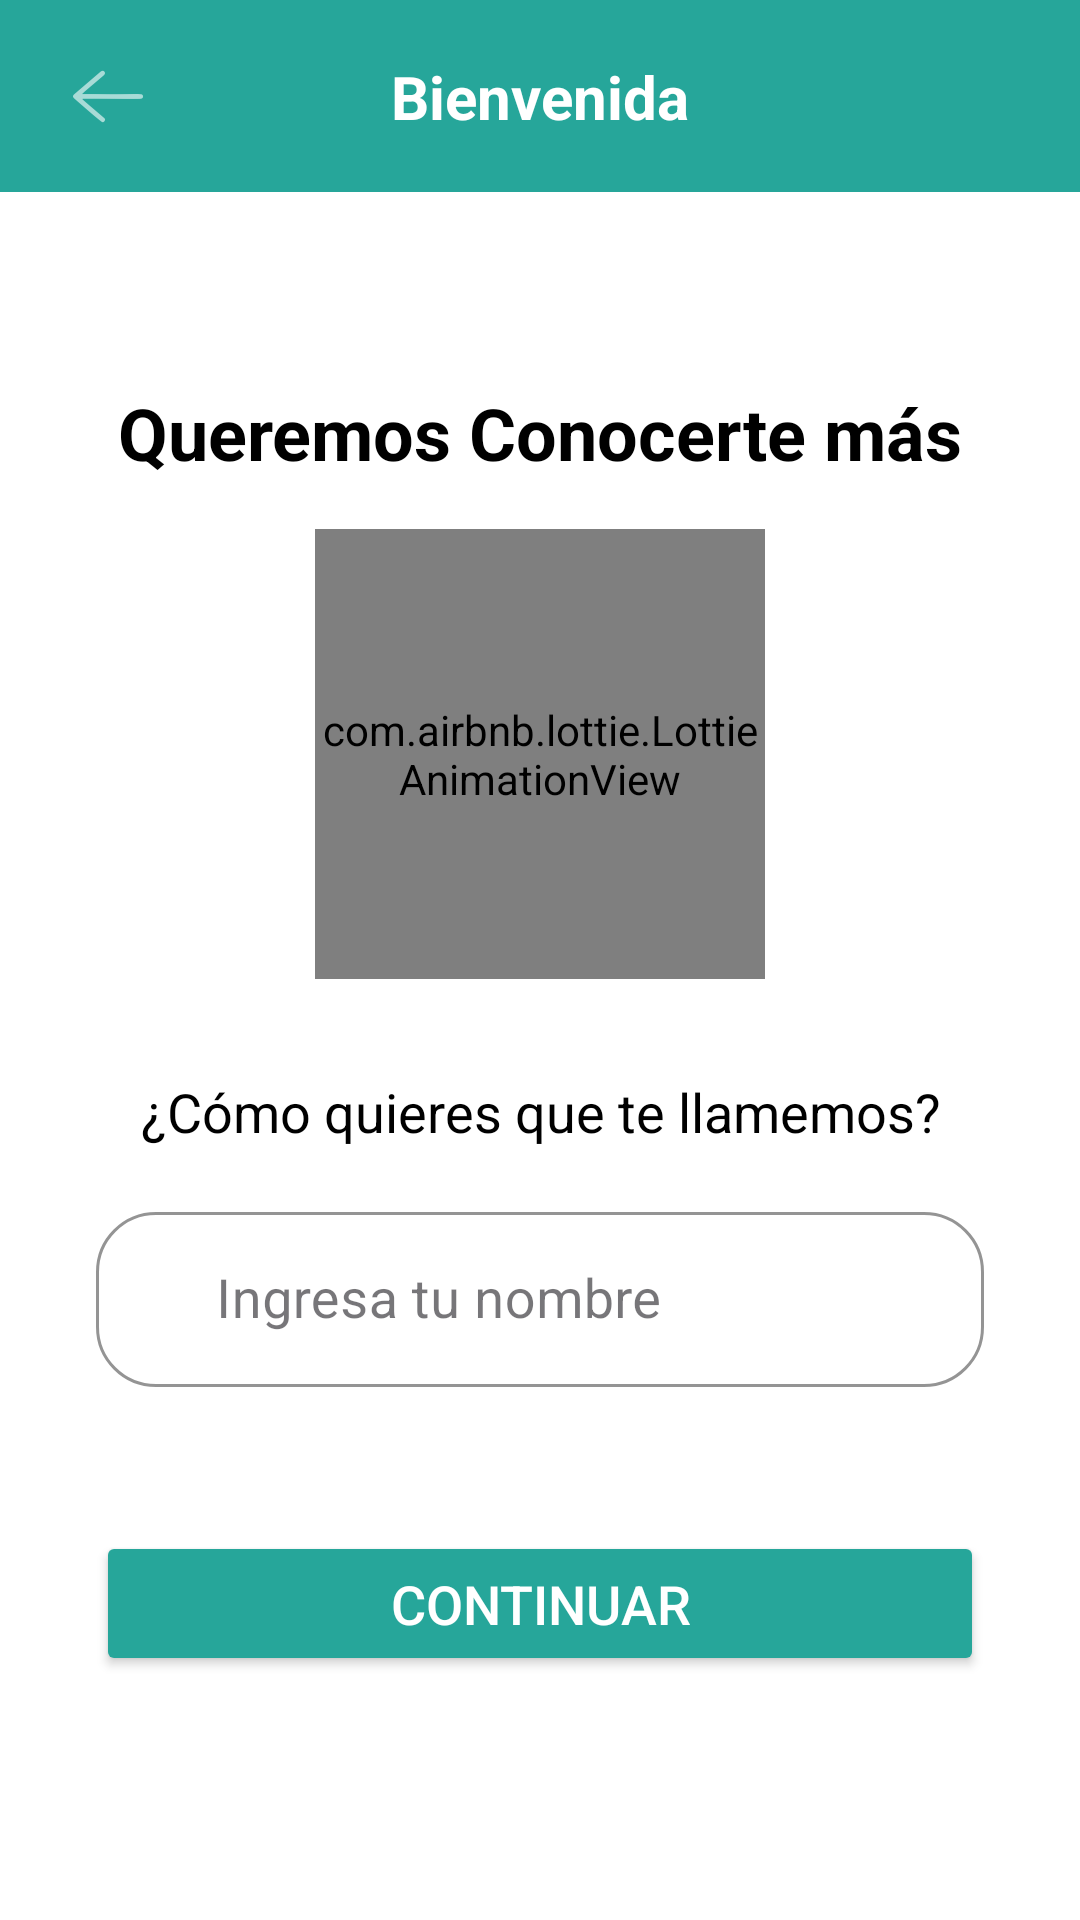

Here is an Android app screen rendered from its layout file. Give the layout XML and the strings, colors and styles it references.
<!-- AndroidManifest.xml: application theme Theme.P1ProyectoFinalAndroid -->
<!-- res/layout/activity_bienvenida_app.xml -->
<?xml version="1.0" encoding="utf-8"?>
<androidx.constraintlayout.widget.ConstraintLayout xmlns:android="http://schemas.android.com/apk/res/android"
    xmlns:app="http://schemas.android.com/apk/res-auto"
    xmlns:tools="http://schemas.android.com/tools"
    android:id="@+id/main"
    android:layout_width="match_parent"
    android:layout_height="match_parent"
    android:background="@android:color/white"
    tools:context=".BienvenidaApp">


    <androidx.constraintlayout.widget.ConstraintLayout
        android:id="@+id/barraHerramientasLayout"
        android:layout_width="match_parent"
        android:layout_height="?attr/actionBarSize"
        android:background="#26A69A"
        app:layout_constraintTop_toTopOf="parent">

        <ImageView
            android:id="@+id/btnAtrasInicio"
            android:layout_width="wrap_content"
            android:layout_height="wrap_content"
            android:layout_marginStart="16dp"
            android:padding="8dp"
            android:src="@drawable/ic_action_name"
            app:layout_constraintBottom_toBottomOf="parent"
            app:layout_constraintStart_toStartOf="parent"
            app:layout_constraintTop_toTopOf="parent"
            app:tint="@android:color/white"
            android:contentDescription="Botón para cerrar sesión y volver a Login"
            tools:ignore="ContentDescription" />

        <TextView
            android:id="@+id/tituloLogin"
            android:layout_width="wrap_content"
            android:layout_height="wrap_content"
            android:text="Bienvenida"
            android:textColor="@android:color/white"
            android:textSize="20sp"
            android:textStyle="bold"
            app:layout_constraintBottom_toBottomOf="parent"
            app:layout_constraintEnd_toEndOf="parent"
            app:layout_constraintStart_toStartOf="parent"
            app:layout_constraintTop_toTopOf="parent" />
    </androidx.constraintlayout.widget.ConstraintLayout>

    <TextView
        android:id="@+id/tvEncabezado"
        android:layout_width="0dp"
        android:layout_height="wrap_content"
        android:layout_marginTop="64dp"
        android:text="Queremos Conocerte más"
        android:textAlignment="center"
        android:textColor="@android:color/black"
        android:textSize="24sp"
        android:textStyle="bold"
        app:layout_constraintEnd_toEndOf="parent"
        app:layout_constraintStart_toStartOf="parent"
        app:layout_constraintTop_toBottomOf="@id/barraHerramientasLayout" />

    <com.airbnb.lottie.LottieAnimationView
        android:id="@+id/lottieAnimation"
        android:layout_width="150dp"
        android:layout_height="150dp"
        android:layout_marginTop="16dp"
        app:layout_constraintTop_toBottomOf="@id/tvEncabezado"
        app:layout_constraintStart_toStartOf="parent"
        app:layout_constraintEnd_toEndOf="parent"
        app:lottie_rawRes="@raw/food"
        app:lottie_autoPlay="true"
        app:lottie_loop="true"
        tools:ignore="ContentDescription"/>

    <TextView
        android:id="@+id/tvPregunta"
        android:layout_width="0dp"
        android:layout_height="wrap_content"
        android:layout_marginHorizontal="32dp"
        android:layout_marginTop="32dp"
        android:gravity="center"
        android:text="¿Cómo quieres que te llamemos?"
        android:textColor="@android:color/black"
        android:textSize="18sp"
        app:layout_constraintEnd_toEndOf="parent"
        app:layout_constraintStart_toStartOf="parent"
        app:layout_constraintTop_toBottomOf="@id/lottieAnimation" />

    <com.google.android.material.textfield.TextInputLayout
        android:id="@+id/layoutNombreUsuario"
        style="@style/Widget.MaterialComponents.TextInputLayout.OutlinedBox"
        android:layout_width="0dp"
        android:layout_height="wrap_content"
        android:layout_marginTop="16dp"
        android:layout_marginHorizontal="32dp"
        app:boxCornerRadiusBottomEnd="20dp"
        app:boxCornerRadiusBottomStart="20dp"
        app:boxCornerRadiusTopEnd="20dp"
        app:boxCornerRadiusTopStart="20dp"
        app:boxStrokeColor="#26A69A"
        app:hintTextColor="#26A69A"
        app:layout_constraintEnd_toEndOf="parent"
        app:layout_constraintStart_toStartOf="parent"
        app:layout_constraintTop_toBottomOf="@id/tvPregunta"
        app:startIconDrawable="@drawable/ic_person">

        <com.google.android.material.textfield.TextInputEditText
            android:id="@+id/NombreUsuario"
            android:layout_width="match_parent"
            android:layout_height="wrap_content"
            android:hint="Ingresa tu nombre"
            android:inputType="textPersonName"
            android:autofillHints="name"
            android:paddingStart="40dp"
            android:paddingEnd="16dp"
            android:textSize="18sp"
            android:textColor="@android:color/black"
            android:textAlignment="center" />
    </com.google.android.material.textfield.TextInputLayout>

    <Button
        android:id="@+id/btnContinuar"
        android:layout_width="0dp"
        android:layout_height="wrap_content"
        android:layout_marginHorizontal="32dp"
        android:layout_marginTop="48dp"
        android:backgroundTint="#26A69A"
        android:paddingVertical="12dp"
        android:text="Continuar"
        android:textColor="@android:color/white"
        android:textSize="18sp"
        app:cornerRadius="25dp"
        app:layout_constraintEnd_toEndOf="parent"
        app:layout_constraintStart_toStartOf="parent"
        app:layout_constraintTop_toBottomOf="@id/layoutNombreUsuario" />


</androidx.constraintlayout.widget.ConstraintLayout>
<!-- resources referenced by this layout -->
<resources>
  <!-- drawable ic_action_name: png bitmap (drawable-hdpi, 574 bytes) -->
  <style name="Theme.P1ProyectoFinalAndroid" parent="Base.Theme.P1ProyectoFinalAndroid" />
  <style name="Base.Theme.P1ProyectoFinalAndroid" parent="Theme.Material3.DayNight.NoActionBar">
          
          
      </style>
</resources>
